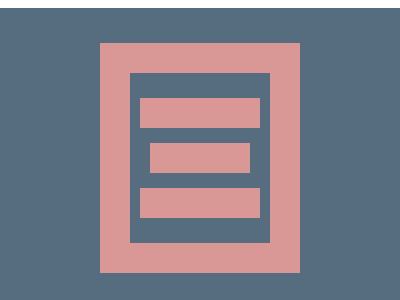

Here is a drawing made with CSS. Write the source that renders it.

<!-- file: index.html -->
<!DOCTYPE html>
<html lang="en">
<head>
    <meta charset="UTF-8">
    <meta name="viewport" content="width=device-width, initial-scale=1.0">
    <title>Document</title>
    <link rel="stylesheet" href="style.css">
</head>
<body>
    <div class="contain">
        <div class="sq qar1"></div>
        <div class="sq qar2"></div>
        <div class="sq qar3"></div>
        <div class="sq qar4"></div>
        <div class="sq qar5"></div>
    </div>
</body>
</html>

/* file: style.css */
* {
    box-sizing: border-box;
}
.contain{
    height: 300px;
    width: 400px;
    background-color:#556D7F;
    position: relative;
    left: 50%;
    translate: -50%;
}
.sq{
    position: absolute;                                                                                                                                                                                                                                                                                                                                                                                                                                                                                                                                                                                                                                                                                                                                                                                                                                                                                                                                                                                                                                                                                                                                                                                                                                                                                                                                                                                                                                                                                                                                                                                                                                                                                                                                                                                                                                                                                                                                                                                                                                                                                                                                                                                                                                                                                                                                                                                                                                                                                                                                                                                                                                                                                                                                                                                                                                                                                                                                                                                                                                                                                                                                                                                                                                                                                                                                                                                                                                                                                                                                                                                                                                                                                                                                                                                                                                                                                                                                                                                                                                                                                                                                                                                                                                                                                                                                                                                                                                                                                                                                                                                                                                                                                                                                                                                                                                                                                                                                                                                                         
}
.qar1{
    width: 200px;
    height: 230px;
    left: 50%;
    top: 50%;
    translate: -50% -50%;
    background-color:#D99795
}
.qar2{
    height:170px;
    width:140px;
    left: 50%;
    top: 50%;
    translate: -50% -50%;
    background-color:#556D7F;  
} 
.qar3{
    width: 100px;
    height: 30PX;
    left: 50%;
    top: 50%;
    translate: -50% -50%;
    background-color: #D99795;
}

.qar4{
    width: 120px;
    height: 30px;
    left: 50%;
    top: 30%;
    translate: -50%;
    background-color: #D99795;
}
.qar5{
    width: 120px;
    height: 30px;
    left: 50%;
    bottom: 30%;
    translate: -50%;
    background-color: #D99795;
}